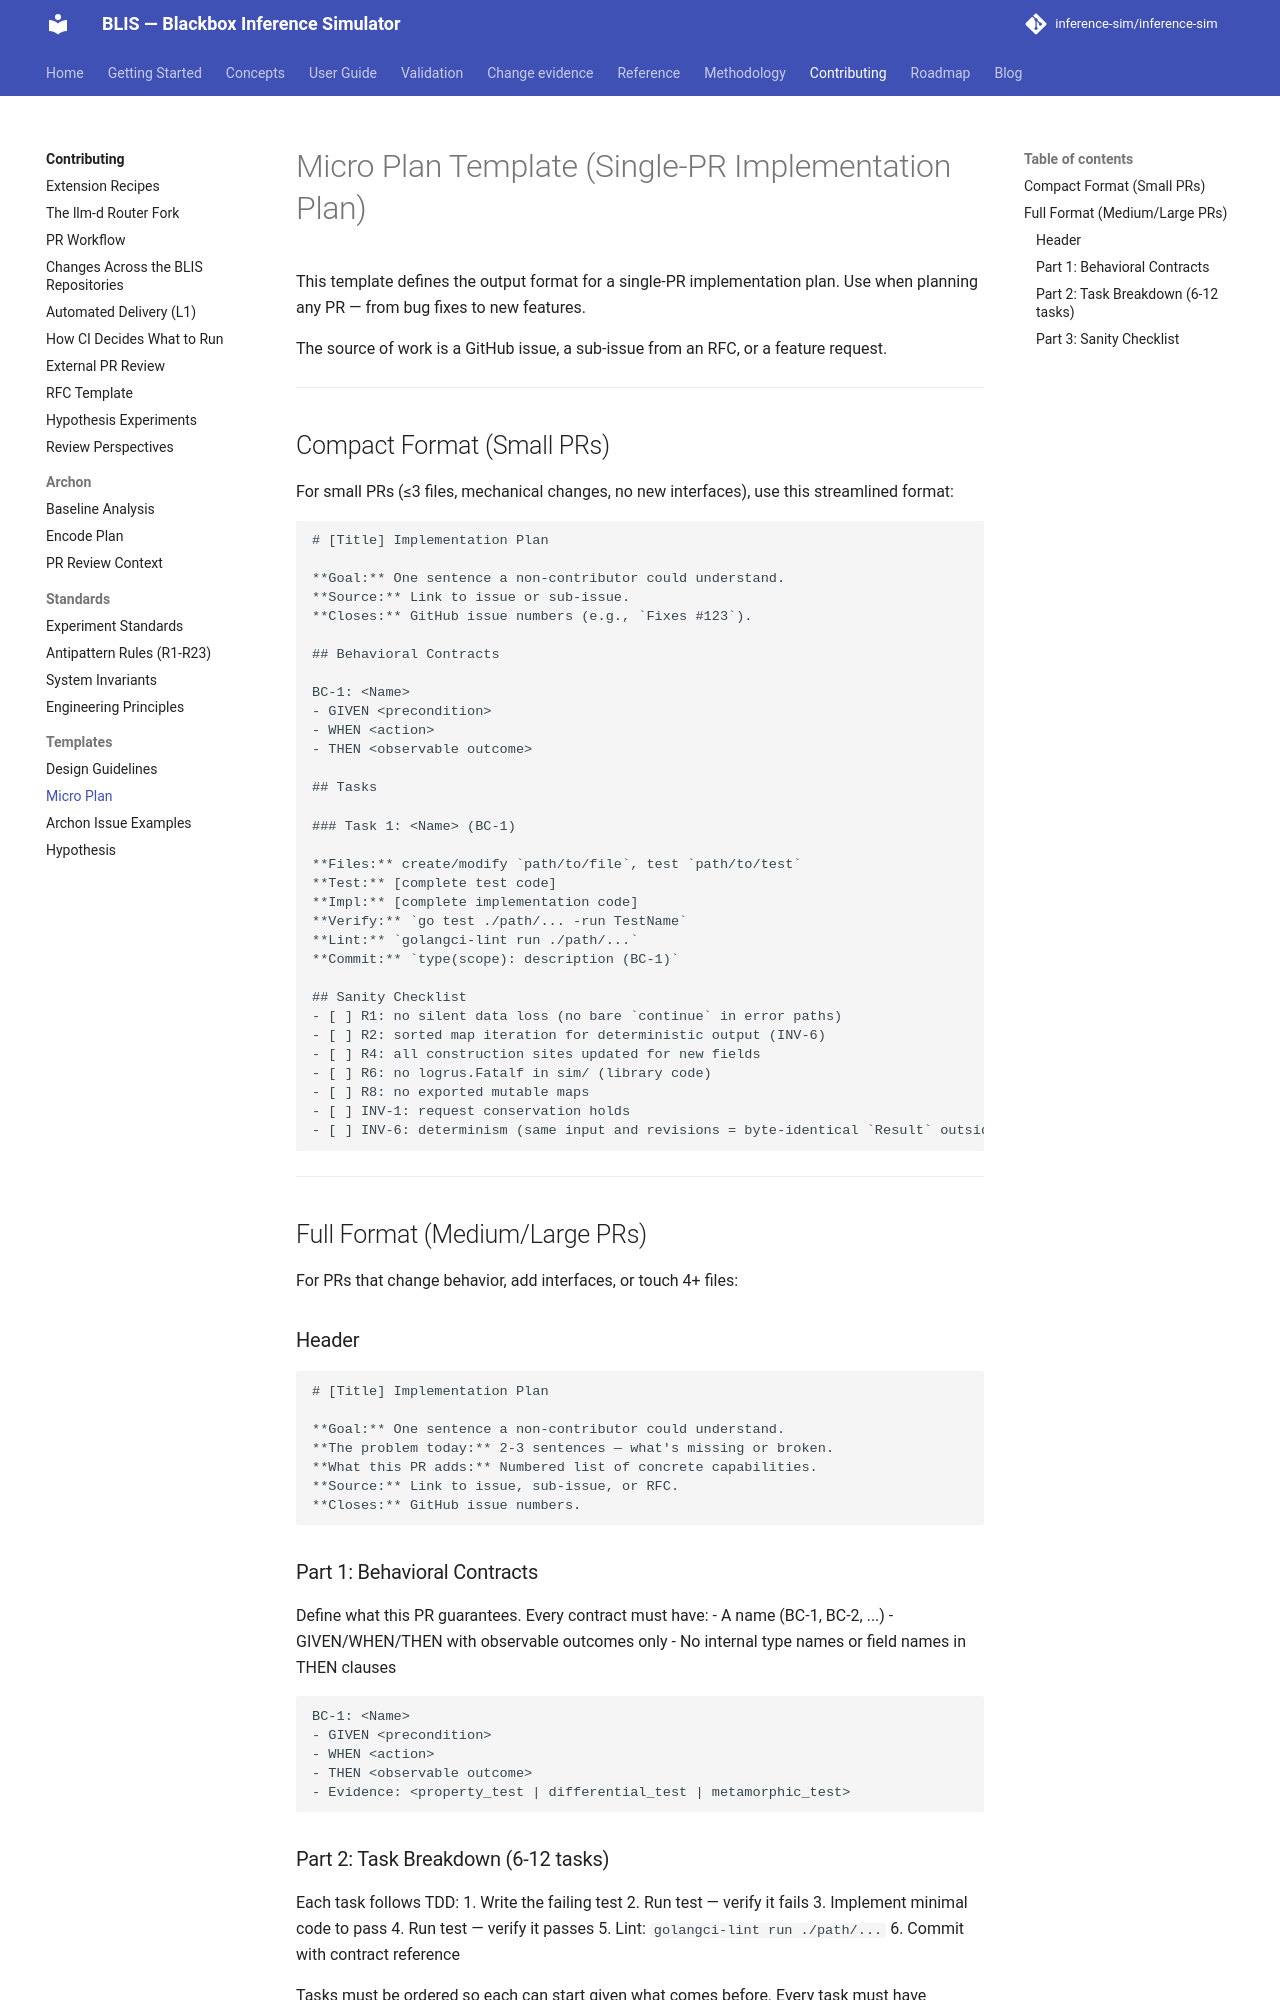

repository: inference-sim/inference-sim · page: 0.18/contributing/templates/micro-plan/index.html · generator: mkdocs

# Micro Plan Template (Single-PR Implementation Plan)

This template defines the output format for a single-PR implementation plan. Use when planning any PR — from bug fixes to new features.

The source of work is a GitHub issue, a sub-issue from an RFC, or a feature request.

---

## Compact Format (Small PRs)

For small PRs (≤3 files, mechanical changes, no new interfaces), use this streamlined format:

```
# [Title] Implementation Plan

**Goal:** One sentence a non-contributor could understand.
**Source:** Link to issue or sub-issue.
**Closes:** GitHub issue numbers (e.g., `Fixes #123`).

## Behavioral Contracts

BC-1: <Name>
- GIVEN <precondition>
- WHEN <action>
- THEN <observable outcome>

## Tasks

### Task 1: <Name> (BC-1)

**Files:** create/modify `path/to/file`, test `path/to/test`
**Test:** [complete test code]
**Impl:** [complete implementation code]
**Verify:** `go test ./path/... -run TestName`
**Lint:** `golangci-lint run ./path/...`
**Commit:** `type(scope): description (BC-1)`

## Sanity Checklist
- [ ] R1: no silent data loss (no bare `continue` in error paths)
- [ ] R2: sorted map iteration for deterministic output (INV-6)
- [ ] R4: all construction sites updated for new fields
- [ ] R6: no logrus.Fatalf in sim/ (library code)
- [ ] R8: no exported mutable maps
- [ ] INV-1: request conservation holds
- [ ] INV-6: determinism (same input and revisions = byte-identical `Result` outside `runtime`)
```

---

## Full Format (Medium/Large PRs)

For PRs that change behavior, add interfaces, or touch 4+ files:

### Header

```
# [Title] Implementation Plan

**Goal:** One sentence a non-contributor could understand.
**The problem today:** 2-3 sentences — what's missing or broken.
**What this PR adds:** Numbered list of concrete capabilities.
**Source:** Link to issue, sub-issue, or RFC.
**Closes:** GitHub issue numbers.
```

### Part 1: Behavioral Contracts

Define what this PR guarantees. Every contract must have:
- A name (BC-1, BC-2, ...)
- GIVEN/WHEN/THEN with observable outcomes only
- No internal type names or field names in THEN clauses

```
BC-1: <Name>
- GIVEN <precondition>
- WHEN <action>
- THEN <observable outcome>
- Evidence: <property_test | differential_test | metamorphic_test>
```
